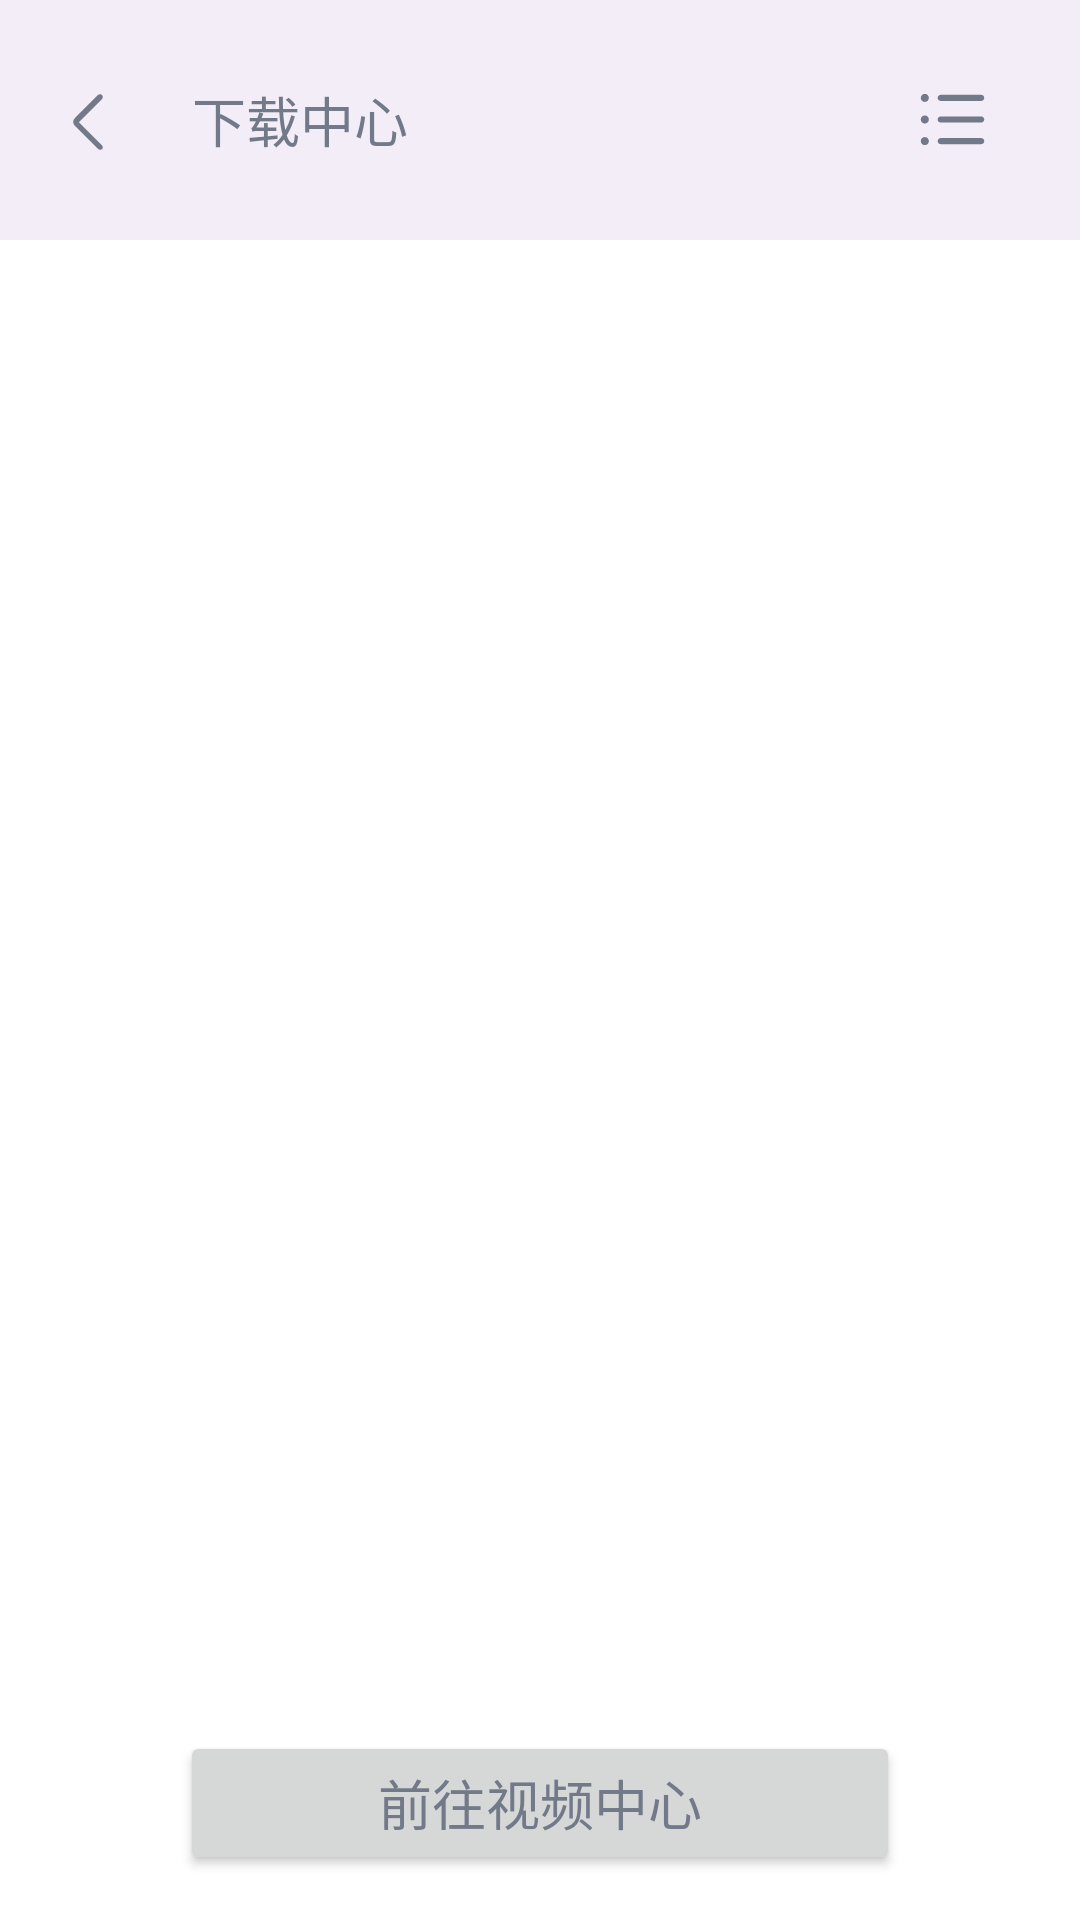

The Android layout XML behind this screen, and the referenced resources:
<!-- AndroidManifest.xml: application theme AppTheme -->
<!-- res/layout/activity_downing.xml -->
<?xml version="1.0" encoding="utf-8"?>
<RelativeLayout xmlns:android="http://schemas.android.com/apk/res/android"
    xmlns:app="http://schemas.android.com/apk/res-auto"
    xmlns:tools="http://schemas.android.com/tools"
    android:layout_width="match_parent"
    android:layout_height="match_parent"
    tools:context=".activity.DowningActivity">

    <androidx.coordinatorlayout.widget.CoordinatorLayout
        android:id="@+id/bottomAppBar"
        android:layout_width="match_parent"
        android:layout_height="wrap_content">

        <com.google.android.material.bottomappbar.BottomAppBar
            android:layout_width="match_parent"
            android:layout_height="wrap_content">

            <ImageView
                android:id="@+id/goBackButton"
                android:layout_width="wrap_content"
                android:layout_height="wrap_content"
                android:layout_gravity="center_vertical"
                android:paddingTop="5dp"
                android:src="@drawable/icon_back" />

            <TextView
                android:layout_width="wrap_content"
                android:layout_height="wrap_content"
                android:layout_gravity="center_vertical"
                android:layout_marginStart="30dp"
                android:text="下载中心"
                android:textSize="18sp" />

            <ImageView
                android:id="@+id/editor_iv"
                android:layout_width="wrap_content"
                android:layout_height="wrap_content"
                android:layout_gravity="center_vertical|right"
                android:layout_marginEnd="20dp"
                android:padding="5dp"
                android:src="@drawable/icon_choose" />
        </com.google.android.material.bottomappbar.BottomAppBar>
    </androidx.coordinatorlayout.widget.CoordinatorLayout>

    <ListView
        android:id="@+id/downinglist"
        android:layout_width="match_parent"
        android:layout_height="match_parent"
        android:layout_above="@+id/delete_ll"
        android:layout_below="@+id/bottomAppBar"
        android:divider="@null" />

    <TextView
        android:id="@+id/tip_text"
        android:layout_width="wrap_content"
        android:layout_height="wrap_content"
        android:layout_above="@+id/tip"
        android:textSize="18sp"
        android:layout_centerHorizontal="true"
        android:text="暂无下载任务"
        android:visibility="gone" />
    <ImageView
        android:id="@+id/tip"
        android:layout_width="wrap_content"
        android:layout_height="wrap_content"
        android:layout_centerInParent="true"
        android:src="@drawable/icon_no_downingtask"
        android:visibility="gone" />

    <Button
        android:id="@+id/to_video_center"
        android:layout_width="match_parent"
        android:layout_height="wrap_content"
        android:layout_alignParentBottom="true"
        android:layout_marginHorizontal="60dp"
        android:layout_marginTop="5dp"
        android:textSize="18sp"
        android:layout_marginBottom="15dp"
        android:text="前往视频中心" />

    <include
        android:id="@+id/delete_ll"
        layout="@layout/delete_task"
        android:layout_width="wrap_content"
        android:layout_height="wrap_content"
        android:layout_above="@+id/to_video_center"
        android:visibility="gone" />
</RelativeLayout>
<!-- res/layout/delete_task.xml (included above) -->
<?xml version="1.0" encoding="utf-8"?>
<LinearLayout xmlns:android="http://schemas.android.com/apk/res/android"
    android:id="@+id/delete_bottom_dialog"
    android:layout_width="wrap_content"
    android:layout_height="wrap_content"
    android:background="@color/white"
    android:orientation="vertical"
    android:visibility="visible">

    <View
        android:layout_width="match_parent"
        android:layout_height="1px"
        android:background="#e5e5e5" />

    <RelativeLayout
        android:layout_width="match_parent"
        android:layout_height="wrap_content"
        android:background="@color/white"
        android:paddingVertical="10dp">


        <TextView
            android:id="@+id/tv"
            android:layout_width="wrap_content"
            android:layout_height="wrap_content"
            android:layout_centerVertical="true"
            android:layout_marginStart="30dp"
            android:text="已选择："
            android:textColor="#1A1A1A"
            android:textSize="18sp" />

        <TextView
            android:id="@+id/tv_select_num"
            android:layout_width="wrap_content"
            android:layout_height="wrap_content"
            android:layout_centerVertical="true"
            android:layout_marginStart="18dp"
            android:layout_toEndOf="@+id/tv"
            android:text="0"
            android:textColor="#1A1A1A"
            android:textSize="18sp" />


        <TextView
            android:id="@+id/btn_delete"
            android:layout_width="wrap_content"
            android:layout_height="wrap_content"
            android:layout_alignParentEnd="true"
            android:layout_centerVertical="true"
            android:layout_marginEnd="25dp"
            android:background="@drawable/button_noclickable_shape"
            android:gravity="center"
            android:paddingLeft="7dp"
            android:paddingTop="5dp"
            android:paddingRight="7dp"
            android:paddingBottom="5dp"
            android:text="删除"
            android:textColor="#ffffff"
            android:textSize="18sp" />

        <TextView
            android:id="@+id/select_all"
            android:layout_width="wrap_content"
            android:layout_height="wrap_content"
            android:layout_centerVertical="true"
            android:layout_marginTop="10dp"
            android:layout_marginEnd="30dp"
            android:layout_marginBottom="10dp"
            android:layout_toStartOf="@+id/btn_delete"
            android:background="@drawable/button_noclickable_shape"
            android:gravity="center"
            android:paddingLeft="7dp"
            android:paddingTop="5dp"
            android:paddingRight="7dp"
            android:paddingBottom="5dp"
            android:text="全选"
            android:textColor="#000001"
            android:textSize="18sp" />

    </RelativeLayout>
</LinearLayout>
<!-- resources referenced by this layout -->
<resources>
  <color name="white">#00ffffff</color>
  <!-- drawable button_noclickable_shape (drawable) -->
  <?xml version="1.0" encoding="UTF-8"?>
  <shape
      xmlns:android="http://schemas.android.com/apk/res/android"
      android:shape="rectangle">
      
      <solid android:color="#cccccc" />
      
      
      <corners android:radius="6dp" />
  
  </shape>
  <!-- drawable icon_back (drawable) -->
  <?xml version="1.0" encoding="utf-8"?>
  <vector xmlns:android="http://schemas.android.com/apk/res/android"
      android:width="30dp"
      android:height="30dp"
      android:viewportWidth="27"
      android:viewportHeight="27">
  
      <path
          android:fillColor="@color/bottom_icon"
          android:pathData="M15.6,20.3c-0.2,0-0.4-0.1-0.6-0.2l-6.9-6.9c-0.7-0.7-0.7-1.8,0-2.4L15,3.9 c0.3-0.3,0.9-0.3,1.2,0c0.3,0.3,0.3,0.9,0,1.2L9.3,12c0,0,0,0.1,0,0.1l6.9,6.9c0.3,0.3,0.3,0.9,0,1.2C16,20.3,15.8,20.3,15.6,20.3z" />
  </vector>
  <color name="bottom_icon">#727988</color>
  <color name="md_theme_light_primary">#cbd0dd</color>
  <color name="md_theme_light_onPrimary">#FFFFFF</color>
  <color name="md_theme_light_primaryContainer">#dce775</color>
  <color name="white2">#ffffff</color>
  <color name="md_theme_light_secondary">#afb42b</color>
  <color name="md_theme_light_onSecondary">#FFFFFF</color>
  <color name="search_bg">#eef0fa</color>
  <color name="md_theme_light_onSecondaryContainer">#827717</color>
  <color name="md_theme_light_tertiary">#3D6658</color>
  <color name="md_theme_light_onTertiary">#FFFFFF</color>
  <color name="md_theme_light_tertiaryContainer">#cddc39</color>
  <color name="md_theme_light_onTertiaryContainer">#002117</color>
  <color name="md_theme_light_error">#BA1B1B</color>
  <color name="md_theme_light_errorContainer">#FFDAD4</color>
  <color name="md_theme_light_onError">#FFFFFF</color>
  <color name="md_theme_light_onErrorContainer">#410001</color>
  <color name="md_theme_light_background">#ffffff</color>
  <color name="md_theme_light_onBackground">#331C1C16</color>
  <color name="md_theme_light_surface">#ffffff</color>
  <color name="md_theme_light_onSurface">#1C1C16</color>
  <color name="md_theme_light_onSurfaceVariant">#48473B</color>
  <color name="md_theme_light_outline">#797869</color>
  <color name="md_theme_light_inverseOnSurface">#F4F1E8</color>
  <color name="md_theme_light_inverseSurface">#31302B</color>
  <color name="md_theme_light_primaryInverse">#f0f4c3</color>
  <color name="textcolor_hint">#727988</color>
</resources>
